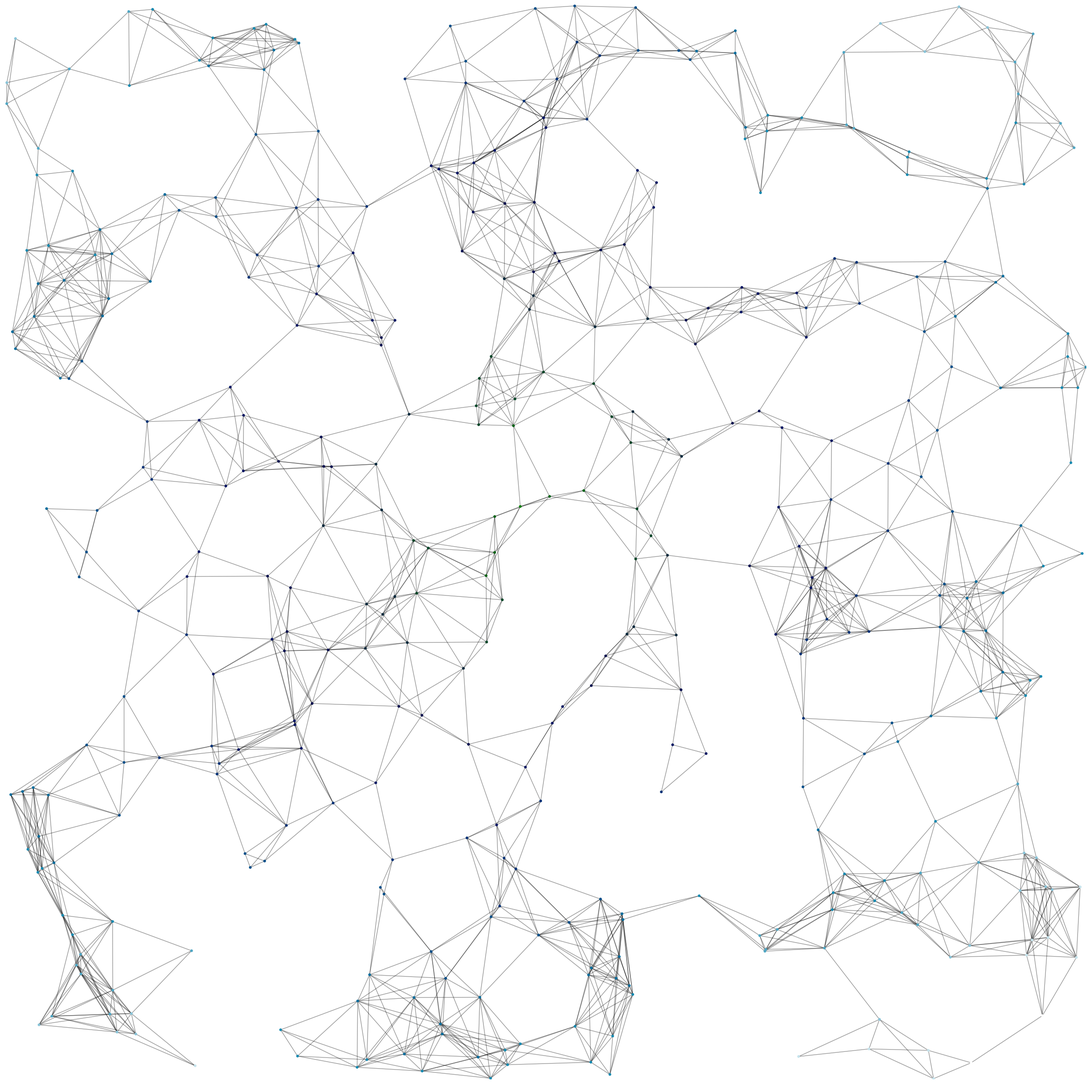

Reproduce this figure in Python. (Note: this script raises an exception after producing the figure.)
#! /usr/bune/env python

import networkx as nx
import matplotlib.pyplot as plt

G=nx.random_geometric_graph(400,0.085)
# position is stored as node attribute data for random_geometric_graph
pos=nx.get_node_attributes(G,'pos')

# find node near center (1.0,1.0)
dmin=1
ncenter=0
for n in pos:
    x,y=pos[n]
    d=(x-0.5)**2+(y-0.5)**2
    if d<dmin:
        ncenter=n
        dmin=d

# color by path length from node near center
p=nx.single_source_shortest_path_length(G,ncenter)

plt.figure(figsize=(30,30))
nx.draw_networkx_edges(G,pos,nodelist=[ncenter],alpha=0.4)
nx.draw_networkx_nodes(G,pos,nodelist=p.keys(),
                       node_size=10,
                       node_color=p.values(),
                       cmap=plt.cm.ocean)

plt.xlim(0.0,1.0)
plt.ylim(0.0,1.0)
plt.axis('off')
plt.savefig('resources/bg.png', transparent=True)
